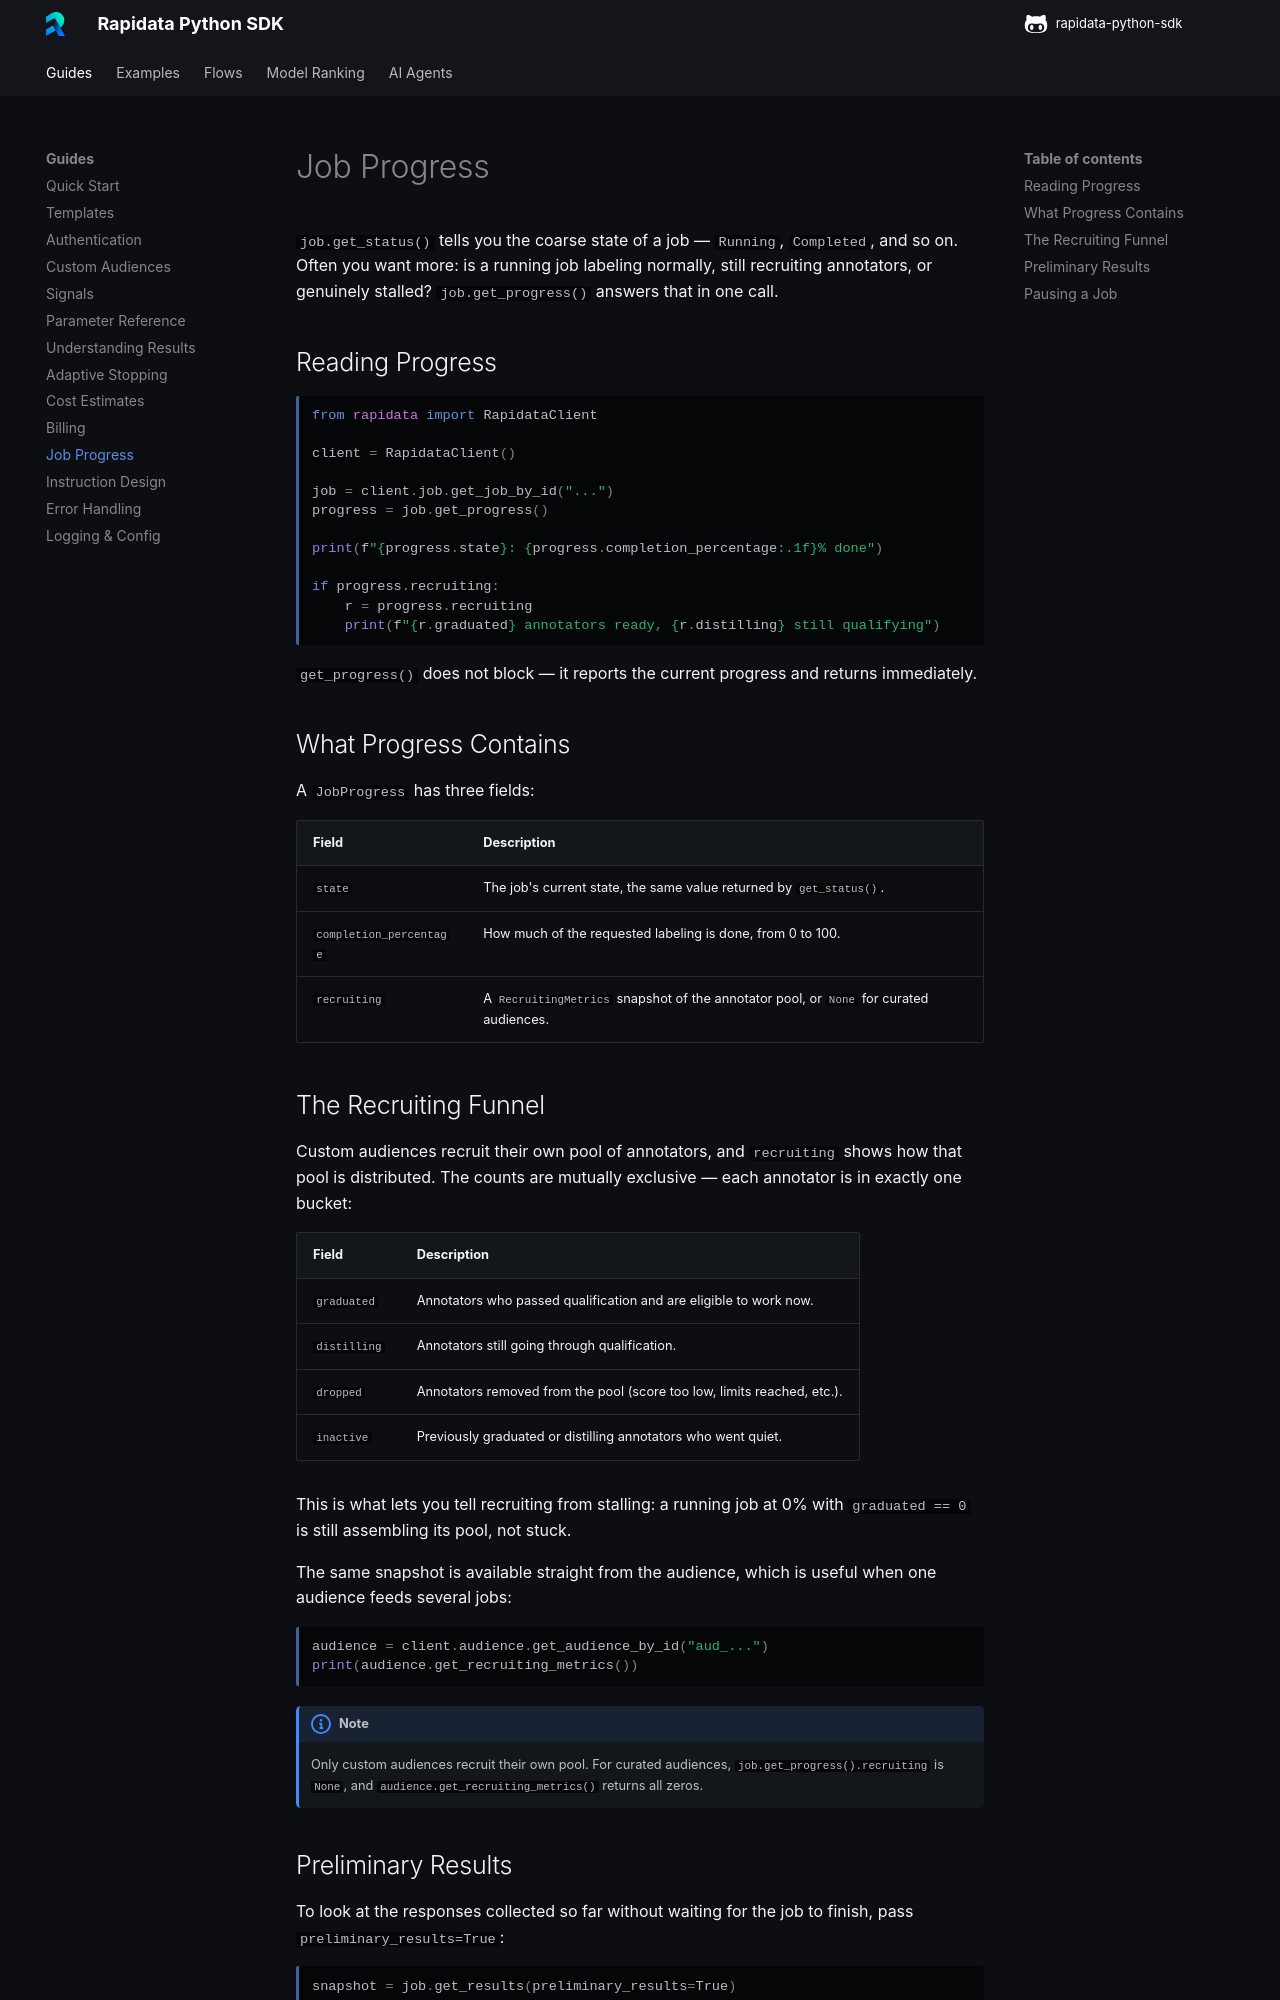

repository: RapidataAI/rapidata-python-sdk · page: job_progress/index.html · generator: mkdocs

# Job Progress

`job.get_status()` tells you the coarse state of a job — `Running`, `Completed`, and so on. Often you want more: is a running job labeling normally, still recruiting annotators, or genuinely stalled? `job.get_progress()` answers that in one call.

## Reading Progress

```py
from rapidata import RapidataClient

client = RapidataClient()

job = client.job.get_job_by_id("...")
progress = job.get_progress()

print(f"{progress.state}: {progress.completion_percentage:.1f}% done")

if progress.recruiting:
    r = progress.recruiting
    print(f"{r.graduated} annotators ready, {r.distilling} still qualifying")
```

`get_progress()` does not block — it reports the current progress and returns immediately.

## What Progress Contains

A `JobProgress` has three fields:

| Field | Description |
|---|---|
| `state` | The job's current state, the same value returned by `get_status()`. |
| `completion_percentage` | How much of the requested labeling is done, from 0 to 100. |
| `recruiting` | A `RecruitingMetrics` snapshot of the annotator pool, or `None` for curated audiences. |

## The Recruiting Funnel

Custom audiences recruit their own pool of annotators, and `recruiting` shows how that pool is distributed. The counts are mutually exclusive — each annotator is in exactly one bucket:

| Field | Description |
|---|---|
| `graduated` | Annotators who passed qualification and are eligible to work now. |
| `distilling` | Annotators still going through qualification. |
| `dropped` | Annotators removed from the pool (score too low, limits reached, etc.). |
| `inactive` | Previously graduated or distilling annotators who went quiet. |

This is what lets you tell recruiting from stalling: a running job at 0% with `graduated == 0` is still assembling its pool, not stuck.

The same snapshot is available straight from the audience, which is useful when one audience feeds several jobs:

```py
audience = client.audience.get_audience_by_id("aud_...")
print(audience.get_recruiting_metrics())
```

!!! note
    Only custom audiences recruit their own pool. For curated audiences, `job.get_progress().recruiting` is `None`, and `audience.get_recruiting_metrics()` returns all zeros.
